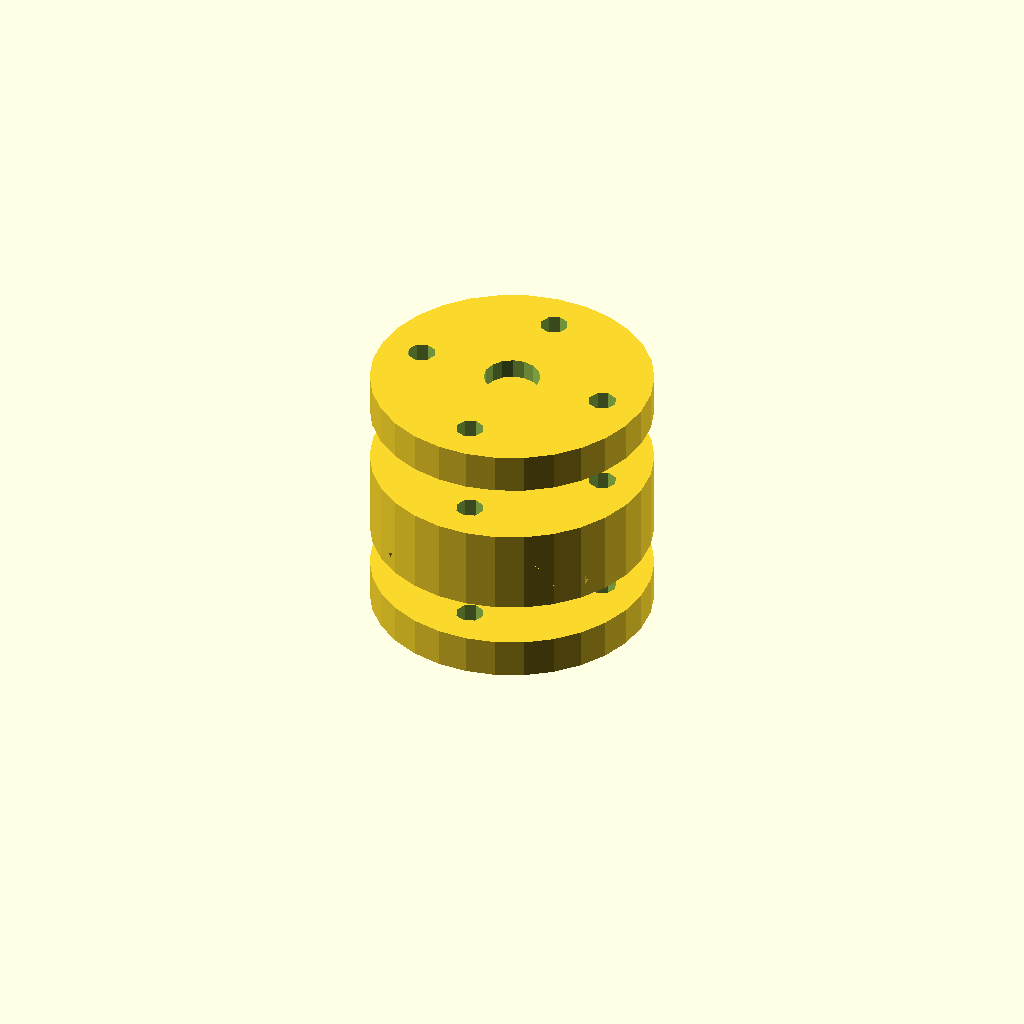
Cell 1: rendered with the file's own defaults.
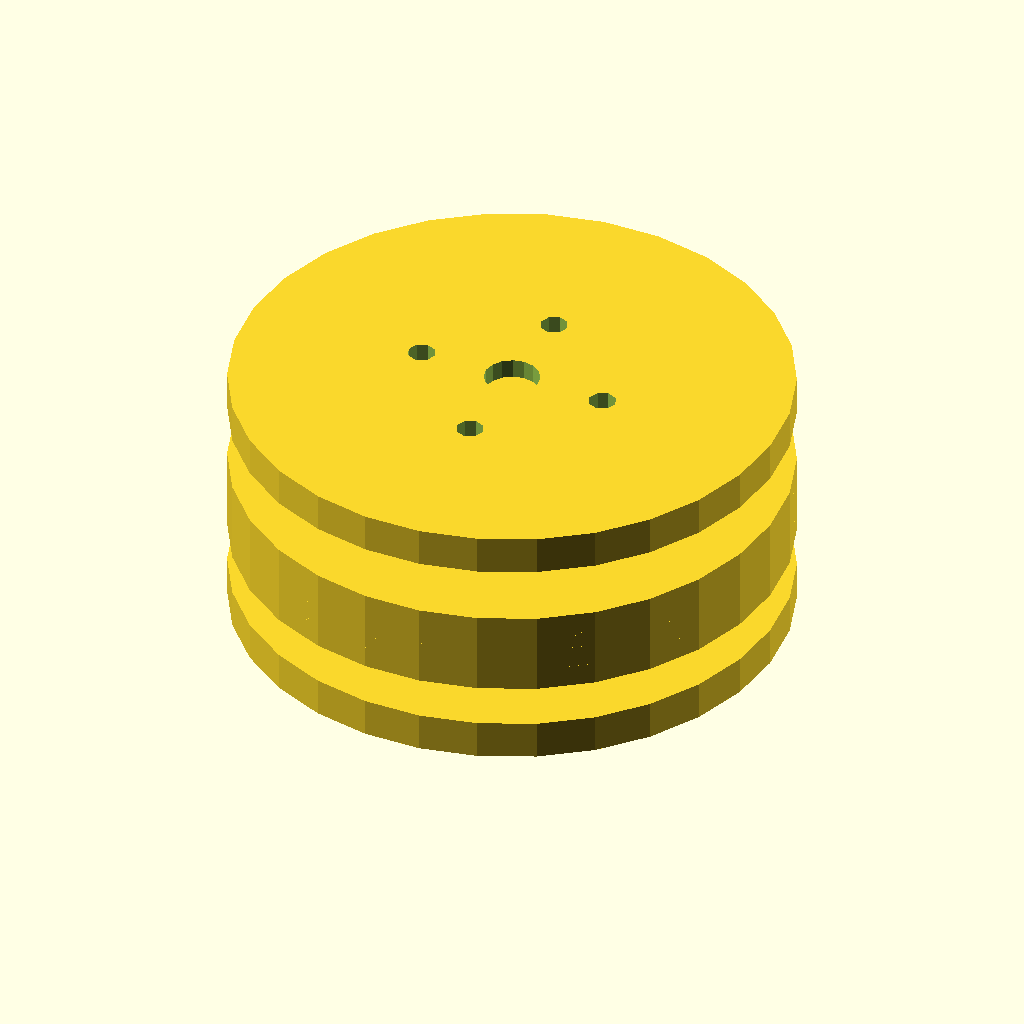
Cell 2: the same model with flange_diameter = 100.
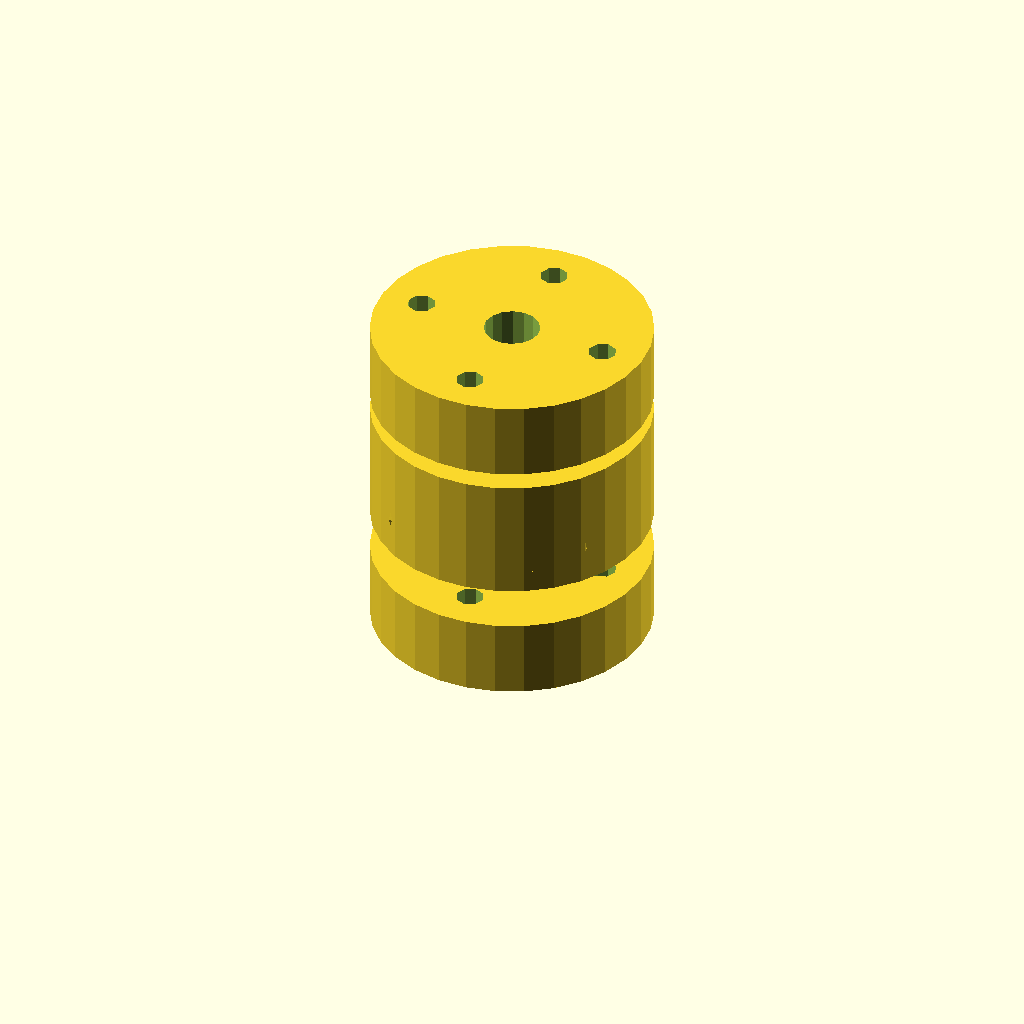
Cell 3: the same model with flange_thickness = 14.
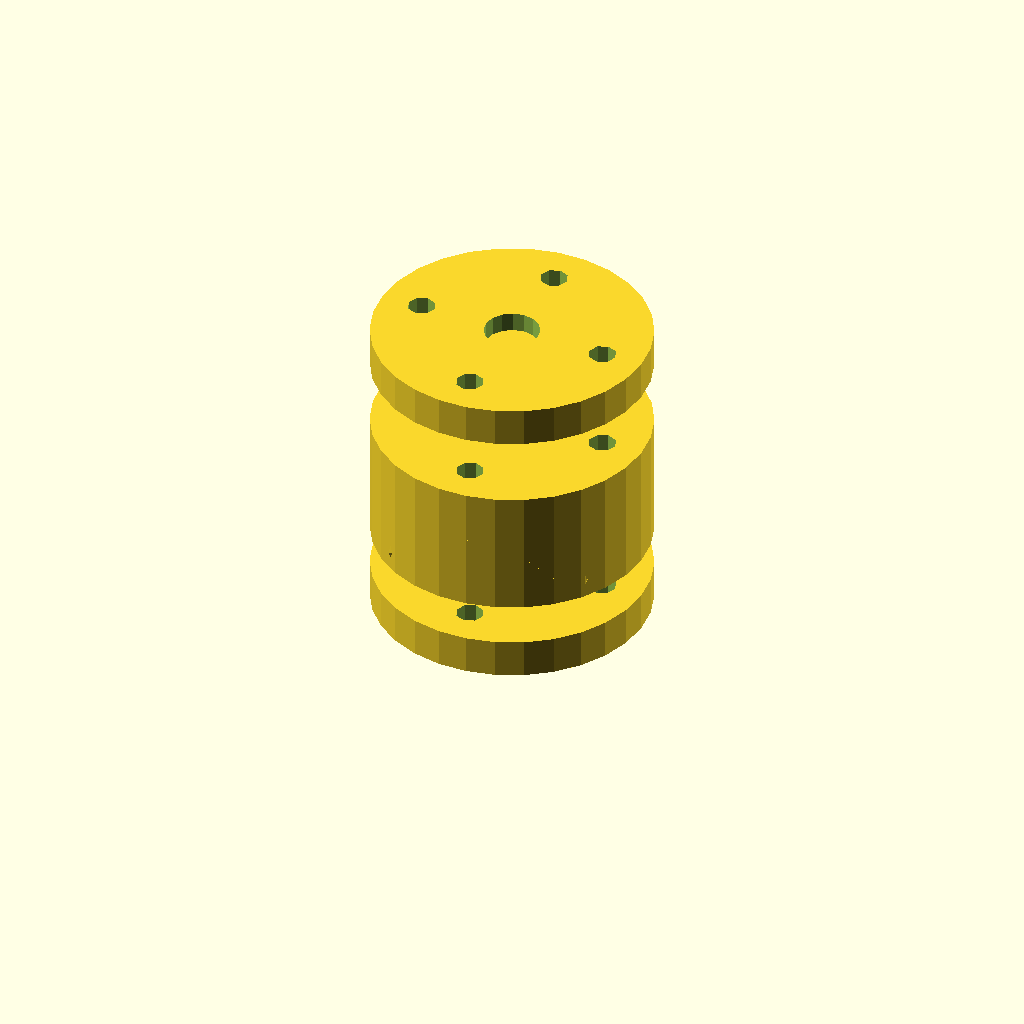
Cell 4: the same model with spacer_thickness = 4.
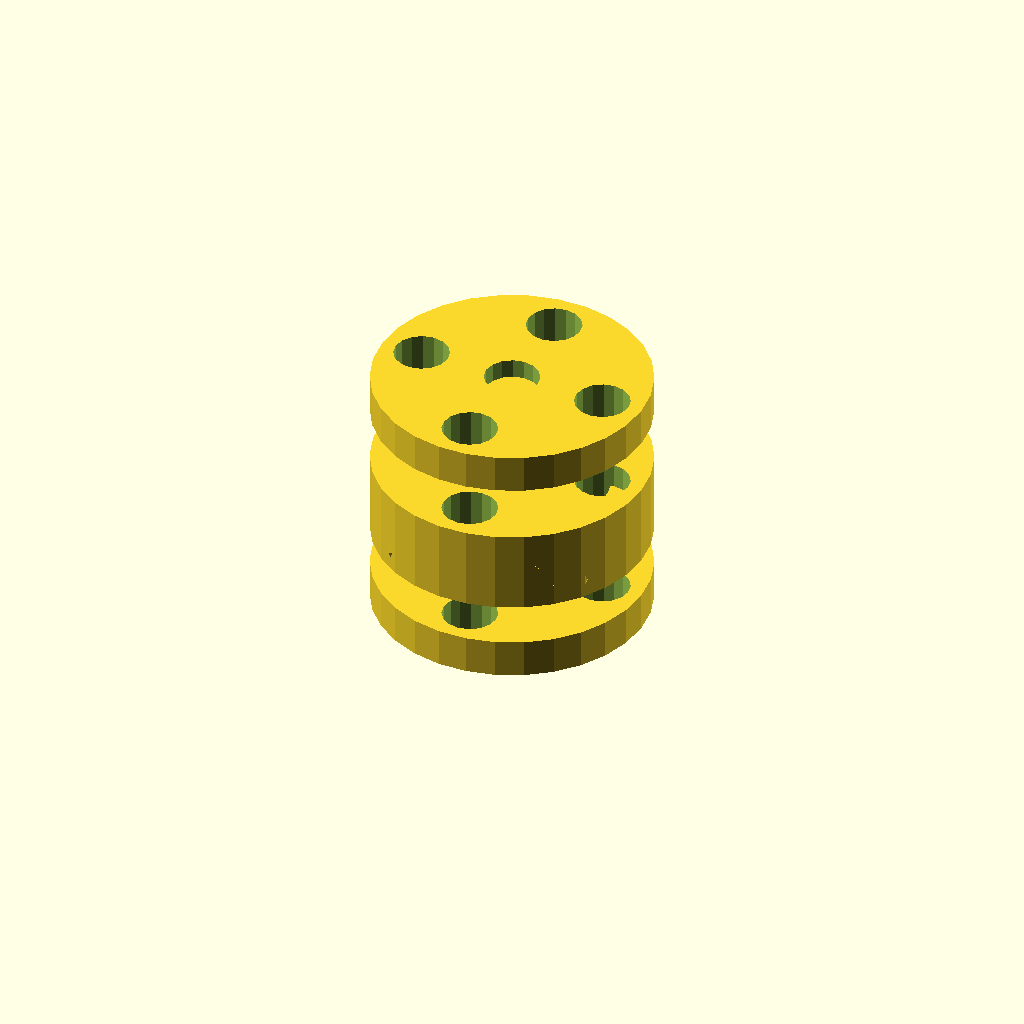
Cell 5 — bolt_hole_diameter set to 10, the other parameters unchanged.
All cells are drawn from one camera (rotation 55°, 0°, 25°, orthographic, colour scheme Cornfield), so only the parameter changes between them.
The OpenSCAD source (TracePart/objfile_16/output_1/objfile_16.scad):

// Parameters
shaft_diameter = 10;
flange_diameter = 50;
flange_thickness = 7; // Increased to make the flange more prominent
spacer_thickness = 2; // Reduced to make the spacer rings thinner
bolt_hole_diameter = 5;
bolt_diameter = 4;
bolt_length = 25; // Shortened to bring components closer together
nut_size = 7; // Reduced to make the nuts smaller
nut_thickness = 3; // Reduced to make the nuts less protruding
num_bolts = 4;
bolt_circle_diameter = 35;
shaft_length = 15; // Shortened to adjust the cylindrical section

// Function to create a flange
module flange() {
    difference() {
        cylinder(d=flange_diameter, h=flange_thickness, center=true);
        cylinder(d=shaft_diameter, h=flange_thickness + 2, center=true);
        for (i = [0:num_bolts-1]) {
            angle = i * 360 / num_bolts;
            translate([bolt_circle_diameter/2 * cos(angle), bolt_circle_diameter/2 * sin(angle), 0])
                cylinder(d=bolt_hole_diameter, h=flange_thickness + 2, center=true);
        }
    }
}

// Function to create a spacer ring
module spacer_ring() {
    difference() {
        cylinder(d=flange_diameter, h=spacer_thickness, center=true);
        cylinder(d=bolt_circle_diameter, h=spacer_thickness + 2, center=true);
    }
}

// Function to create a bolt
module bolt() {
    union() {
        cylinder(d=bolt_diameter, h=bolt_length, center=true);
        translate([0, 0, bolt_length/2])
            cylinder(d=nut_size, h=nut_thickness, center=true);
    }
}

// Function to create the input/output craft
module craft() {
    union() {
        cylinder(d=shaft_diameter, h=shaft_length, center=true);
        translate([0, 0, shaft_length/2])
            flange();
    }
}

// Assemble the coupling
module coupling() {
    translate([0, 0, -shaft_length/2]) craft();
    translate([0, 0, shaft_length/2 + flange_thickness]) flange();
    translate([0, 0, shaft_length/2 + flange_thickness + spacer_thickness]) spacer_ring();
    translate([0, 0, shaft_length/2 + flange_thickness + 2 * spacer_thickness]) flange();
    translate([0, 0, shaft_length/2 + flange_thickness + 3 * spacer_thickness]) spacer_ring();
    translate([0, 0, shaft_length/2 + flange_thickness + 4 * spacer_thickness]) flange();
    translate([0, 0, shaft_length/2 + flange_thickness + 5 * spacer_thickness + shaft_length/2]) craft();
    
    // Bolts
    for (i = [0:num_bolts-1]) {
        angle = i * 360 / num_bolts;
        translate([bolt_circle_diameter/2 * cos(angle), bolt_circle_diameter/2 * sin(angle), shaft_length/2 + flange_thickness])
            rotate([90, 0, angle]) bolt();
    }
}

// Render the coupling
coupling();
Customizer parameters (derived from the source; name, type, default, range or options):
shaft_diameter: number, default 10
flange_diameter: number, default 50
flange_thickness: number, default 7
spacer_thickness: number, default 2
bolt_hole_diameter: number, default 5
bolt_diameter: number, default 4
bolt_length: number, default 25
nut_size: number, default 7
nut_thickness: number, default 3
num_bolts: number, default 4
bolt_circle_diameter: number, default 35
shaft_length: number, default 15
